4-way image classification set "traffic_light_dataset" from GitHub (kputhanangadi/auto_chime); label vocabulary: green light, yellow light, red light, 3 not.

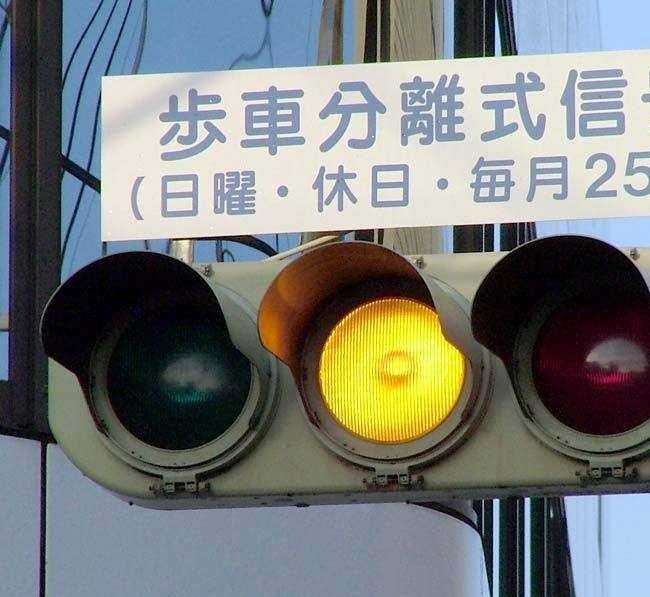
Label: yellow light

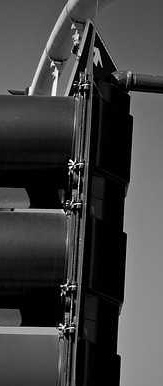
Label: 3 not

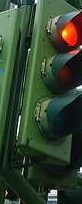
Label: red light

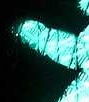
Label: 3 not

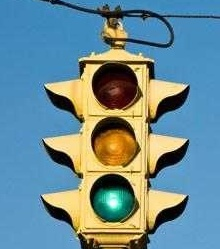
Label: green light

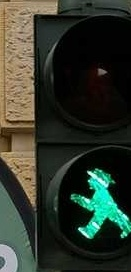
Label: 3 not
